The GitHub repository lizheng1997-71/LGC contains a labelled image folder "dataset" with 21 categories: agricultural, airplane, baseball diamond, beach, buildings, chaparral, dense residential, forest, freeway, golf course, harbor, intersection, medium residential, mobile home park, overpass, parking lot, river, runway, sparse residential, storage tanks, tennis court. Examples follow, each with its label.

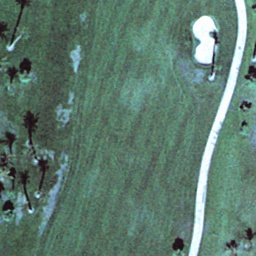
Label: golf course

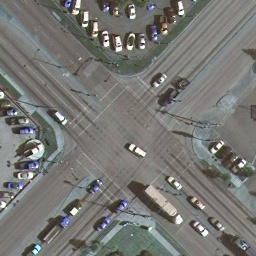
Label: intersection

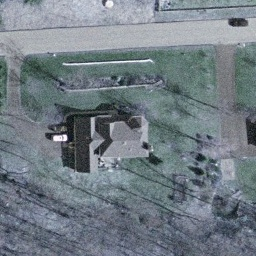
Label: sparse residential

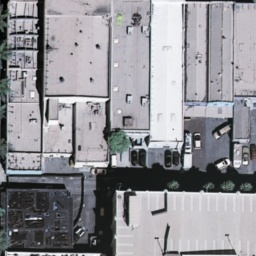
Label: buildings

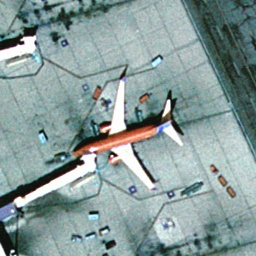
Label: airplane

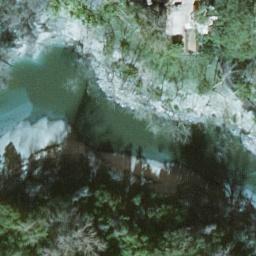
Label: river
